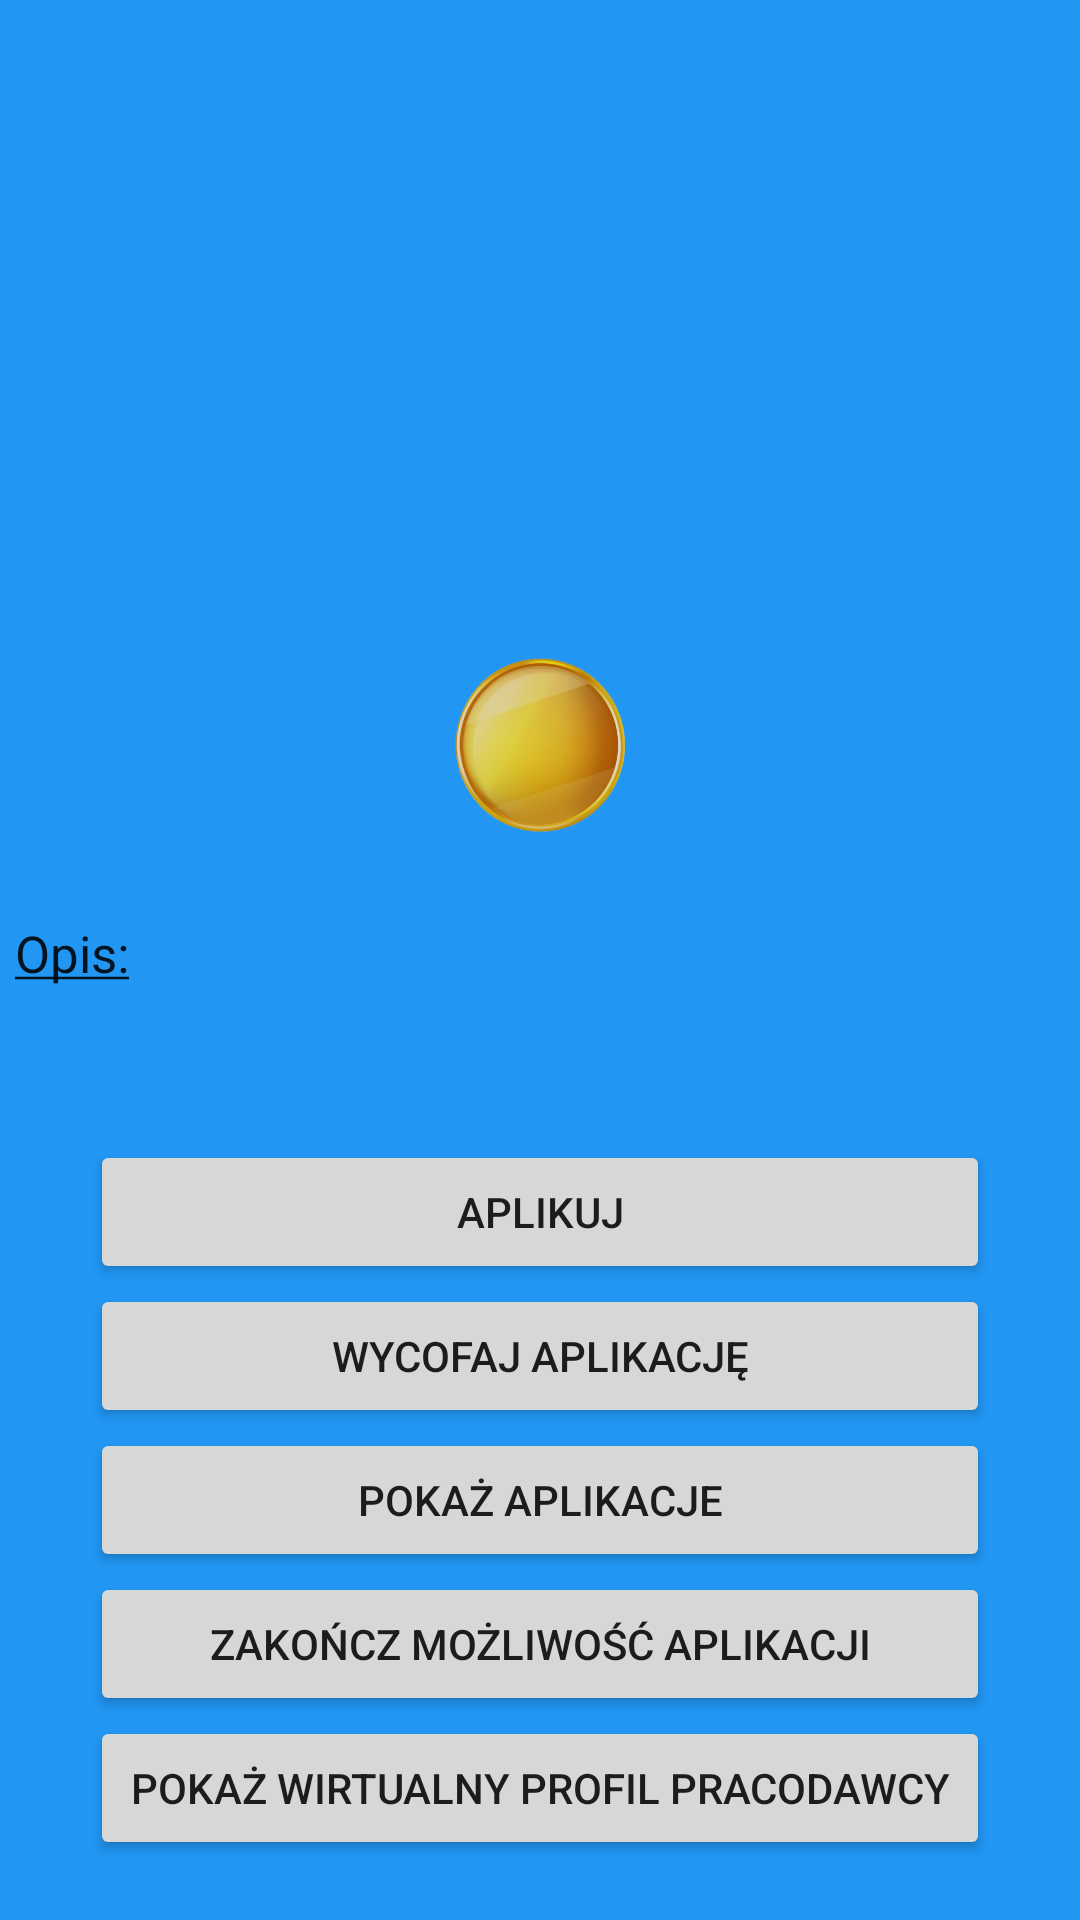

Android layout source for this screen:
<!-- AndroidManifest.xml: application theme MyTheme -->
<!-- res/layout/activity_offer_details.xml -->
<?xml version="1.0" encoding="utf-8"?>
<RelativeLayout
        xmlns:android="http://schemas.android.com/apk/res/android"
        xmlns:tools="http://schemas.android.com/tools"
        android:layout_width="match_parent"
        android:layout_height="match_parent"
        tools:context=".Activities.Offers.OfferDetailsActivity">

    
    <LinearLayout
        android:id="@+id/offer_details__upper_layout"
        android:layout_width="match_parent"
        android:layout_height="wrap_content"
        android:layout_marginTop="5dp"
        android:layout_marginEnd="15dp"
        android:orientation="vertical">

        
        <TextView
            android:id="@+id/offer_details__provider_name"
            android:layout_width="match_parent"
            android:layout_height="wrap_content"
            android:gravity="end"
            style="@style/OfferDetailsProviderNameStyle"/>

        
        <TextView
            android:id="@+id/offer_details__publication_date"
            android:layout_width="match_parent"
            android:layout_height="wrap_content"
            android:gravity="end"
            style="@style/OfferDetailsPublicationDateStyle"/>

    </LinearLayout>

    
    <TextView
        android:id="@+id/offer_details__offer_name"
        android:layout_width="match_parent"
        android:layout_height="wrap_content"
        android:layout_marginTop="20dp"
        android:layout_marginStart="5dp"
        android:layout_below="@+id/offer_details__upper_layout"
        android:gravity="center_horizontal"
        style="@style/OfferDetailsOfferNameStyle"/>

    <LinearLayout
        android:id="@+id/offer_details__place_layout"
        android:layout_width="wrap_content"
        android:layout_height="wrap_content"
        android:layout_marginTop="20dp"
        android:layout_marginStart="5dp"
        android:layout_below="@+id/offer_details__offer_name"
        android:orientation="vertical">

        
        <TextView
            android:id="@+id/offer_details__place"
            android:layout_width="wrap_content"
            android:layout_height="wrap_content"
            style="@style/OfferDetailsPlaceStyle"/>

        
        <TextView
            android:id="@+id/offer_details__address"
            android:layout_width="wrap_content"
            android:layout_height="wrap_content"
            style="@style/OfferDetailsAddressStyle"/>

    </LinearLayout>

    
    <ImageButton
        android:layout_width="50dp"
        android:layout_height="50dp"
        android:layout_marginTop="15dp"
        android:layout_marginEnd="10dp"
        android:layout_below="@+id/offer_details__offer_name"
        android:layout_alignParentEnd="true"
        android:background="@drawable/maps_icon"
        android:onClick="openGoogleMaps"/>

    
    <TextView
        android:id="@+id/offer_details__start_time"
        android:layout_width="match_parent"
        android:layout_height="wrap_content"
        android:layout_marginTop="5dp"
        android:layout_marginStart="5dp"
        android:layout_below="@+id/offer_details__place_layout"
        style="@style/OfferDetailsTimeStyle"/>

    
    <RelativeLayout
        android:id="@+id/offer_details__salary_layout"
        android:layout_width="match_parent"
        android:layout_height="wrap_content"
        android:layout_marginTop="25dp"
        android:layout_below="@+id/offer_details__start_time">

        
        <ImageView
            android:id="@+id/offer_details__circle_graphic"
            android:layout_width="60dp"
            android:layout_height="60dp"
            android:layout_centerHorizontal="true"
            android:background="@drawable/blue_circle"/>

        
        <TextView
            android:id="@+id/offer_details__salary"
            android:layout_width="match_parent"
            android:layout_height="wrap_content"
            android:layout_alignStart="@+id/offer_details__circle_graphic"
            android:layout_alignEnd="@+id/offer_details__circle_graphic"
            android:layout_alignTop="@+id/offer_details__circle_graphic"
            android:layout_alignBottom="@+id/offer_details__circle_graphic"
            android:gravity="center"
            android:textSize="16sp"
            style="@style/SalaryStyle"/>

        
        <TextView
            android:id="@+id/offer_details__salary_type"
            android:layout_width="match_parent"
            android:layout_height="wrap_content"
            android:layout_below="@id/offer_details__salary"
            android:gravity="center"
            style="@style/SalaryTypeStyle"/>

    </RelativeLayout>

    
    <TextView
        android:id="@+id/offer_details__description_label"
        android:layout_width="match_parent"
        android:layout_height="wrap_content"
        android:layout_below="@id/offer_details__salary_layout"
        android:layout_marginStart="5dp"
        android:layout_marginTop="10dp"
        android:text="@string/offer_details__description_label"
        style="@style/OfferDetailsDescriptionLabelStyle"/>

    
    <TextView
        android:id="@+id/offer_details__description"
        android:layout_width="match_parent"
        android:layout_height="wrap_content"
        android:layout_below="@+id/offer_details__description_label"
        android:layout_marginStart="5dp"
        android:layout_marginTop="3dp"
        style="@style/OfferDetailsDescriptionStyle"/>

    
    <TextView
        android:id="@+id/offer_details__inactive_offer_message"
        android:layout_width="match_parent"
        android:layout_height="wrap_content"
        android:layout_below="@+id/offer_details__description"
        android:layout_marginTop="25dp"
        android:gravity="center_horizontal"
        android:text="@string/offer_details__inactive_offer_message"
        android:visibility="gone"
        style="@style/OfferDetailsInactiveOfferMessageStyle"/>

    
    <TextView
        android:id="@+id/offer_details__applications_count"
        android:layout_width="match_parent"
        android:layout_height="wrap_content"
        android:layout_above="@+id/offer_details__buttons_layout"
        android:layout_marginStart="5dp"
        android:layout_marginBottom="10dp"
        style="@style/OfferDetailsApplicationsCountStyle"/>

    
    <LinearLayout
        android:id="@+id/offer_details__buttons_layout"
        android:layout_width="match_parent"
        android:layout_height="wrap_content"
        android:layout_alignParentBottom="true"
        android:layout_marginBottom="10dp"
        android:orientation="vertical">

        
        <Button
            android:id="@+id/offer_details__make_application_button"
            android:layout_width="match_parent"
            android:layout_height="wrap_content"
            android:layout_marginStart="30dp"
            android:layout_marginEnd="30dp"
            android:text="@string/make_application_button_text"
            android:onClick="makeApplication"/>

        
        <Button
            android:id="@+id/offer_details__cancel_application_button"
            android:layout_width="match_parent"
            android:layout_height="wrap_content"
            android:layout_marginStart="30dp"
            android:layout_marginEnd="30dp"
            android:text="@string/cancel_application_button_text"
            android:onClick="cancelApplication"/>

        
        <Button
            android:id="@+id/offer_details__show_applications_button"
            android:layout_width="match_parent"
            android:layout_height="wrap_content"
            android:layout_marginStart="30dp"
            android:layout_marginEnd="30dp"
            android:text="@string/show_applications_button_text"
            android:onClick="showApplications"/>

        
        <Button
            android:id="@+id/offer_details__end_offer_button"
            android:layout_width="match_parent"
            android:layout_height="wrap_content"
            android:layout_marginStart="30dp"
            android:layout_marginEnd="30dp"
            android:text="@string/end_offer_button_text"
            android:onClick="endApplications"/>

        
        <Button
            android:layout_width="match_parent"
            android:layout_height="wrap_content"
            android:layout_marginStart="30dp"
            android:layout_marginEnd="30dp"
            android:layout_marginBottom="10dp"
            android:text="@string/show_employer_profile_button_text"
            android:onClick="showProviderVirtualProfile"/>

    </LinearLayout>



</RelativeLayout>
<!-- resources referenced by this layout -->
<resources>
  <!-- drawable blue_circle: png bitmap (drawable, 208823 bytes) -->
  <string name="cancel_application_button_text">Wycofaj aplikację</string>
  <string name="end_offer_button_text">Zakończ możliwość aplikacji</string>
  <string name="make_application_button_text">Aplikuj</string>
  <string name="offer_details__description_label"><u>Opis:</u></string>
  <string name="offer_details__inactive_offer_message">Ta oferta jest nieaktywna!</string>
  <string name="show_applications_button_text">Pokaż aplikacje</string>
  <string name="show_employer_profile_button_text">Pokaż wirtualny profil pracodawcy</string>
  <style name="OfferDetailsAddressStyle" parent="@android:style/TextAppearance.Medium">
          <item name="android:textSize">18sp</item>
          <item name="android:textStyle">italic</item>
      </style>
  <style name="OfferDetailsApplicationsCountStyle" parent="@android:style/TextAppearance.Medium">
          <item name="android:textSize">13sp</item>
          <item name="android:textColor">@color/colorGray</item>
          <item name="android:textStyle">italic</item>
      </style>
  <style name="OfferDetailsDescriptionLabelStyle" parent="@android:style/TextAppearance.Medium">
          <item name="android:textSize">17sp</item>
      </style>
  <style name="OfferDetailsDescriptionStyle" parent="@android:style/TextAppearance.Medium">
          <item name="android:textSize">15sp</item>
      </style>
  <style name="OfferDetailsInactiveOfferMessageStyle" parent="@android:style/TextAppearance.Medium">
          <item name="android:textSize">25sp</item>
          <item name="android:textStyle">bold</item>
          <item name="android:textColor">#FF0000</item>
      </style>
  <style name="OfferDetailsOfferNameStyle" parent="@android:style/TextAppearance.Medium">
          <item name="android:textSize">26sp</item>
          <item name="android:textStyle">bold</item>
          <item name="android:fontFamily">serif</item>
      </style>
  <style name="OfferDetailsPlaceStyle" parent="@android:style/TextAppearance.Medium">
          <item name="android:textSize">18sp</item>
          <item name="android:textStyle">italic</item>
      </style>
  <style name="OfferDetailsProviderNameStyle" parent="@android:style/TextAppearance.Medium">
          <item name="android:textSize">18sp</item>
      </style>
  <style name="OfferDetailsPublicationDateStyle" parent="@android:style/TextAppearance.Medium">
          <item name="android:textSize">12sp</item>
          <item name="android:textColor">@color/colorGray</item>
          <item name="android:textStyle">italic</item>
      </style>
  <style name="OfferDetailsTimeStyle" parent="@android:style/TextAppearance.Medium">
          <item name="android:textSize">14sp</item>
      </style>
  <style name="SalaryStyle" parent="@android:style/TextAppearance.Medium">
          <item name="android:textSize">13sp</item>
          <item name="android:textStyle">bold</item>
      </style>
  <style name="SalaryTypeStyle" parent="@android:style/TextAppearance.Medium">
          <item name="android:textSize">13sp</item>
      </style>
  <style name="MyTheme" parent="Theme.AppCompat.Light.DarkActionBar">
          <item name="android:windowBackground">@color/backgroundColor</item>
          <item name="android:textColorHint">@android:color/white</item>
          <item name="colorControlActivated">@android:color/holo_orange_light</item>
          <item name="editTextStyle">@style/MyEditText</item>
      </style>
  <color name="colorGray">#DD2B2A2A</color>
  <color name="backgroundColor">#2196F3</color>
  <style name="MyEditText" parent="Widget.AppCompat.EditText">
          <item name="android:textColor">@android:color/black</item>
      </style>
</resources>
